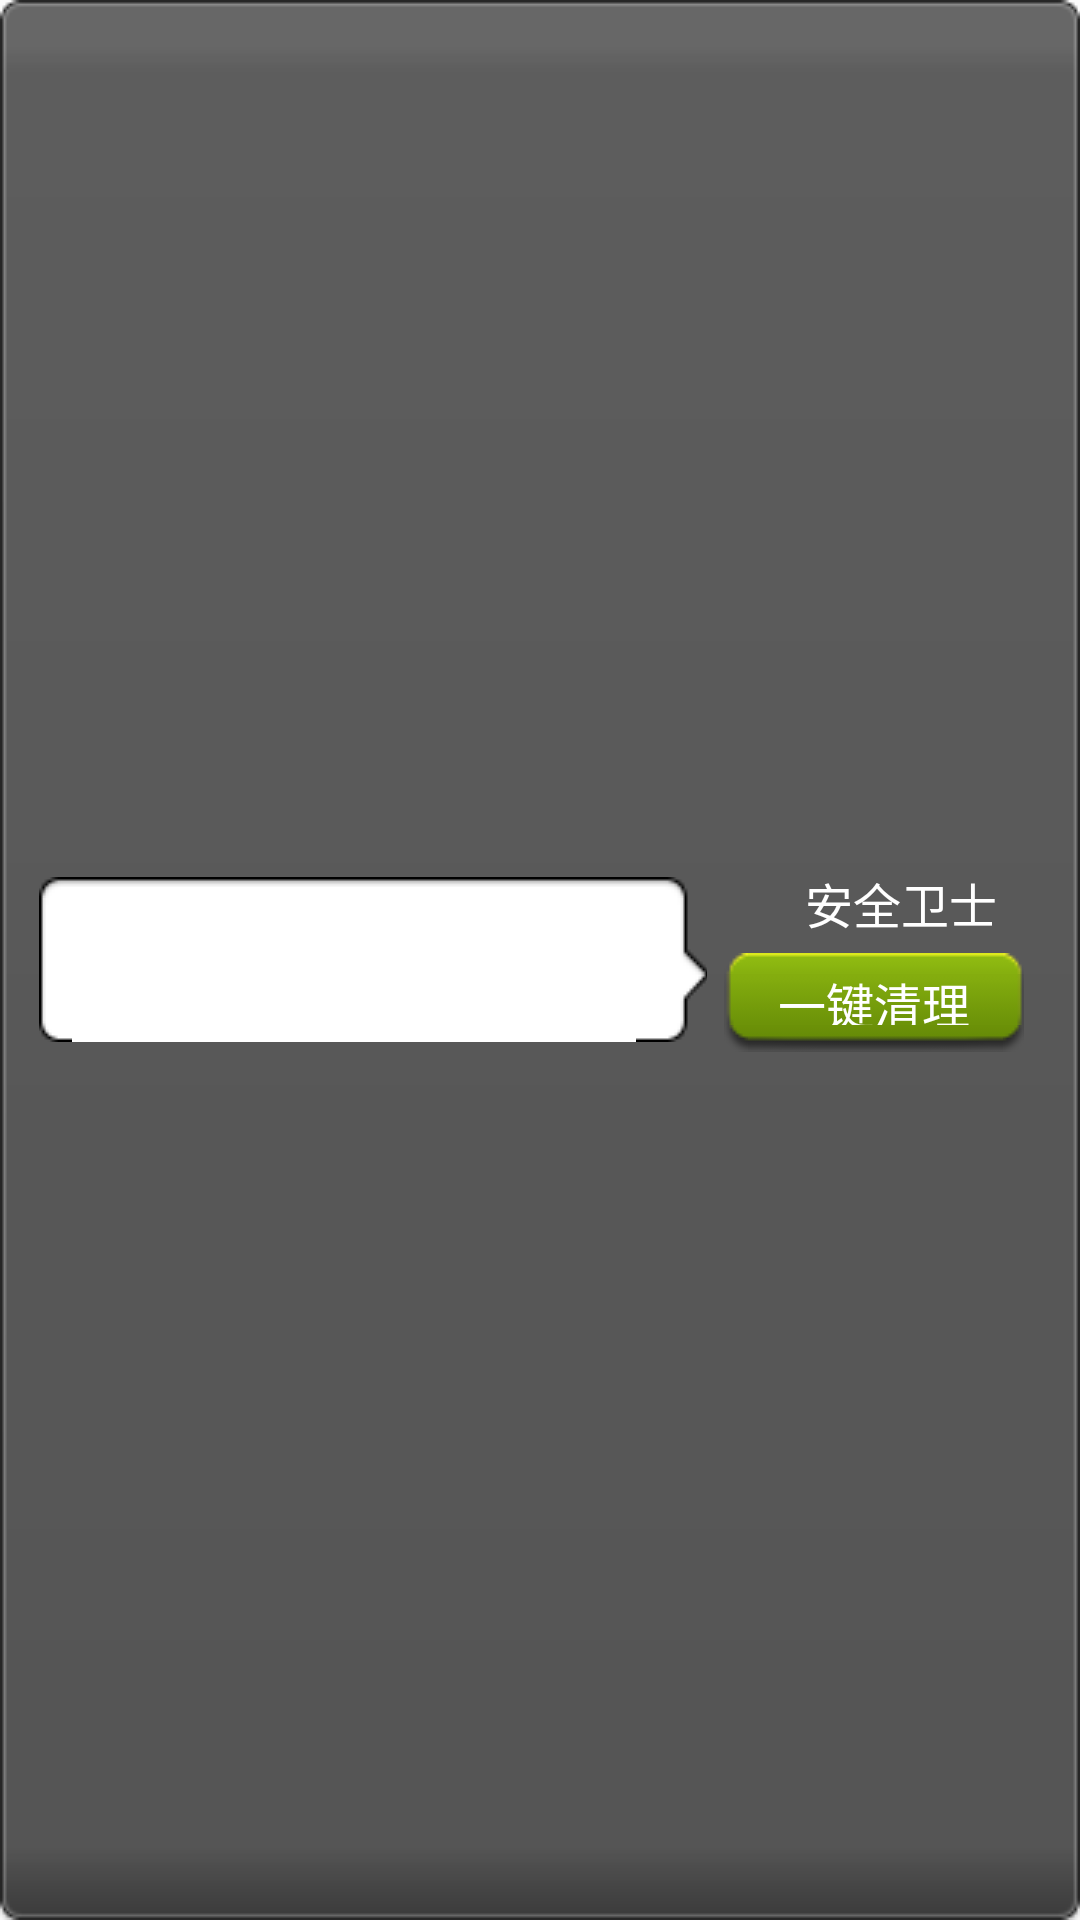

Write the Android layout XML for this screen, with the resource values it uses.
<!-- AndroidManifest.xml: application theme AppTheme -->
<!-- res/layout/new_app_widget.xml -->
<LinearLayout xmlns:android="http://schemas.android.com/apk/res/android"
    android:layout_width="match_parent"
    android:layout_height="wrap_content"
    android:layout_margin="8dp"
    android:padding="3dp"
    android:background="@drawable/widget_bg_portrait"
    android:orientation="horizontal">

    <LinearLayout
        android:layout_width="0dp"
        android:layout_weight="2"
        android:layout_height="wrap_content"
        android:orientation="vertical"
        android:layout_gravity="center"
        android:layout_marginLeft="10dp"
        android:background="@drawable/widget_bg_portrait_child">

        <TextView
            android:id="@+id/tv_process_count"
            android:layout_width="wrap_content"
            android:layout_height="wrap_content"
            android:layout_marginLeft="20dp"
            style="@style/widget_text"/>
        <ImageView
            android:layout_width="wrap_content"
            android:layout_height="wrap_content"
            android:src="@drawable/widget_bg_portrait_child_divider"/>
        <TextView
            android:id="@+id/tv_memory_remain"
            android:layout_marginLeft="20dp"
            android:layout_width="wrap_content"
            android:layout_height="wrap_content"
            style="@style/widget_text"/>
    </LinearLayout>

    <LinearLayout
        android:layout_width="0dp"
        android:layout_weight="1"
        android:layout_height="wrap_content"
        android:orientation="vertical"
        android:layout_gravity="center"
        android:gravity="center"
        android:layout_marginRight="10dp">

        <LinearLayout
            android:layout_width="wrap_content"
            android:layout_height="wrap_content"
            android:layout_marginBottom="5dp">

            <ImageView
                android:layout_width="18dp"
                android:layout_height="18dp"
                android:background="@drawable/text_logo"/>

        <TextView
            android:gravity="center"
            android:layout_width="wrap_content"
            android:layout_height="wrap_content"
            android:text="安全卫士"
            android:textColor="#fff"
            android:textSize="16sp"
            />

        </LinearLayout>

        <Button
            android:id="@+id/bt_clear_process"
            android:layout_width="100dp"
            android:layout_height="33dp"
            android:background="@drawable/function_bt_selector"
            android:text="一键清理"
            android:textColor="#fff"
            android:textSize="16sp"/>

    </LinearLayout>





</LinearLayout>
<!-- resources referenced by this layout -->
<resources>
  <!-- drawable function_bt_selector (drawable) -->
  <?xml version="1.0" encoding="utf-8"?>
  <selector xmlns:android="http://schemas.android.com/apk/res/android">
      <item android:state_pressed="true" android:drawable="@drawable/main_function_button_pressed" />
      <item android:drawable="@drawable/main_function_button_normal" />
  
  </selector>
  <style name="widget_text">
          <item name="android:textSize">16.0dip</item>
          <item name="android:textColor">@color/textColorPrimaryDark</item>
      </style>
  <style name="AppTheme" parent="Theme.AppCompat.Light.DarkActionBar">
          
          <item name="colorPrimary">@color/colorPrimary</item>
          <item name="colorPrimaryDark">@color/colorPrimaryDark</item>
          <item name="colorAccent">@color/colorAccent</item>
          <item name="windowActionBar">false</item>
          <item name="windowNoTitle">true</item>
      </style>
  <color name="textColorPrimaryDark">#ff000000</color>
  <color name="colorPrimary">#3F51B5</color>
  <color name="colorPrimaryDark">#303F9F</color>
  <color name="colorAccent">#FF4081</color>
</resources>
